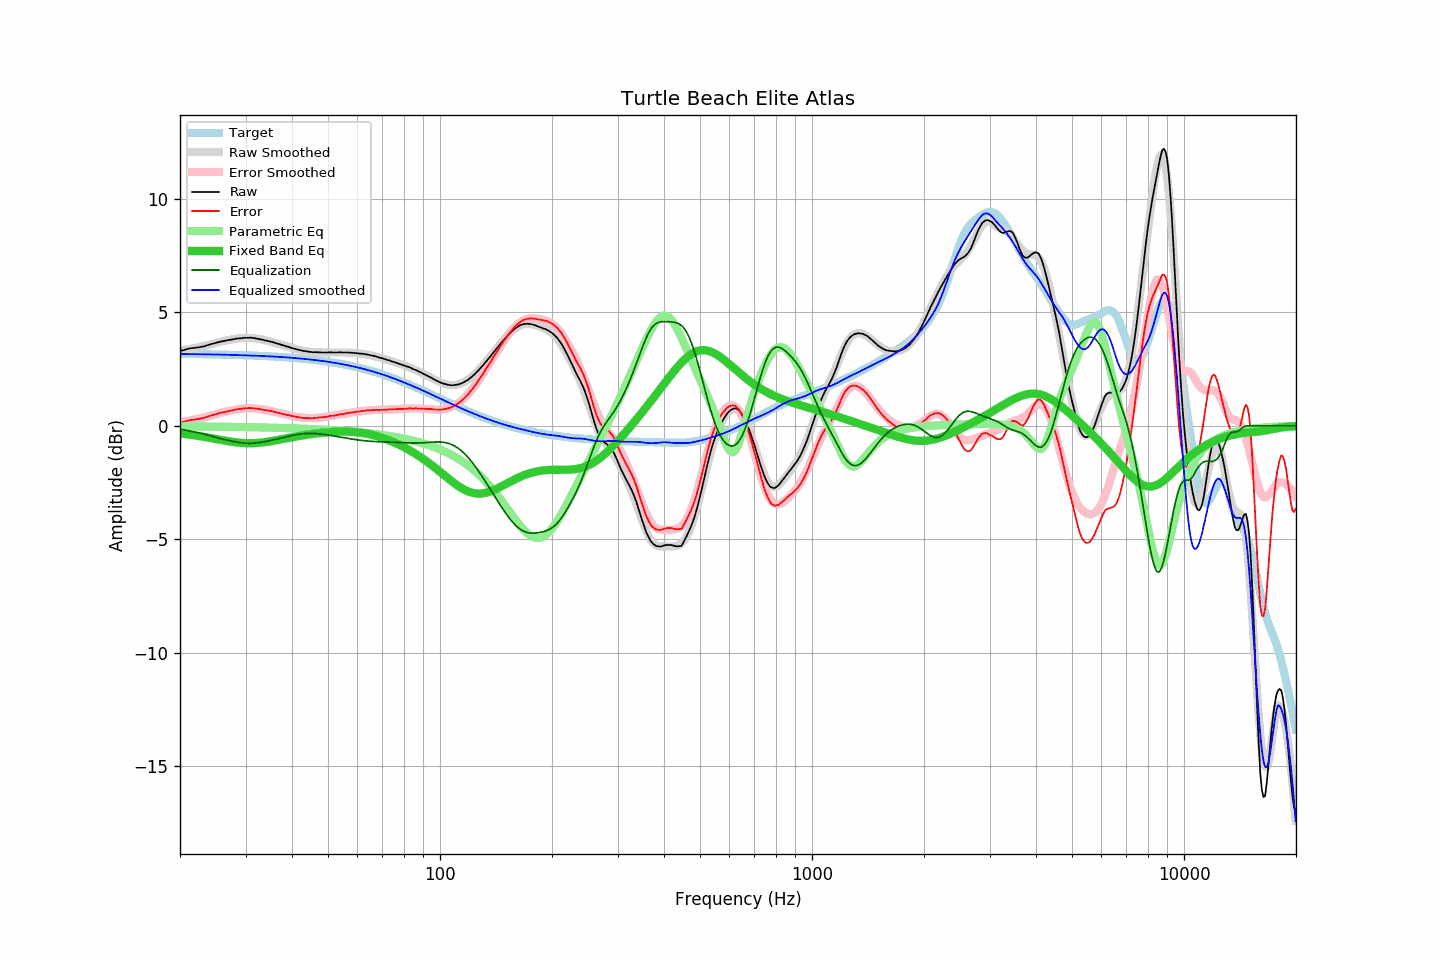

Source data for this figure (header and first rows):
frequency, raw, error, smoothed, error_smoothed, equalization, parametric_eq, equalized_raw, equalized_smoothed, target
20.00, 3.30, 0.13, 3.31, 0.16, -0.16, -0.34, 3.14, 3.16, 3.17
20.20, 3.32, 0.15, 3.33, 0.17, -0.17, -0.35, 3.15, 3.16, 3.17
20.40, 3.33, 0.16, 3.34, 0.18, -0.18, -0.35, 3.15, 3.16, 3.17
20.61, 3.35, 0.18, 3.35, 0.19, -0.19, -0.36, 3.16, 3.16, 3.16
20.81, 3.38, 0.21, 3.36, 0.20, -0.20, -0.37, 3.17, 3.16, 3.16
21.02, 3.39, 0.23, 3.37, 0.22, -0.22, -0.38, 3.17, 3.16, 3.16
21.23, 3.41, 0.25, 3.39, 0.23, -0.23, -0.39, 3.18, 3.16, 3.16
21.44, 3.42, 0.26, 3.40, 0.24, -0.24, -0.40, 3.17, 3.16, 3.16
21.66, 3.43, 0.27, 3.41, 0.26, -0.26, -0.41, 3.17, 3.16, 3.16
21.87, 3.43, 0.27, 3.43, 0.27, -0.27, -0.42, 3.16, 3.16, 3.16
22.09, 3.45, 0.29, 3.44, 0.29, -0.29, -0.43, 3.16, 3.15, 3.16
22.31, 3.45, 0.29, 3.46, 0.30, -0.30, -0.45, 3.15, 3.15, 3.16
22.54, 3.46, 0.30, 3.47, 0.32, -0.32, -0.46, 3.14, 3.15, 3.16
22.76, 3.48, 0.32, 3.48, 0.33, -0.33, -0.47, 3.14, 3.15, 3.15
22.99, 3.49, 0.33, 3.50, 0.35, -0.35, -0.48, 3.14, 3.15, 3.15
23.22, 3.50, 0.35, 3.51, 0.37, -0.37, -0.49, 3.13, 3.15, 3.15
23.45, 3.53, 0.38, 3.53, 0.38, -0.38, -0.50, 3.14, 3.15, 3.15
23.69, 3.55, 0.40, 3.55, 0.40, -0.40, -0.52, 3.14, 3.15, 3.15
23.92, 3.57, 0.42, 3.57, 0.42, -0.42, -0.53, 3.15, 3.14, 3.15
24.16, 3.60, 0.45, 3.59, 0.44, -0.44, -0.54, 3.16, 3.14, 3.15
24.40, 3.61, 0.46, 3.61, 0.46, -0.46, -0.56, 3.14, 3.14, 3.15
24.65, 3.63, 0.48, 3.63, 0.48, -0.48, -0.57, 3.14, 3.14, 3.14
24.89, 3.65, 0.51, 3.65, 0.50, -0.50, -0.58, 3.14, 3.14, 3.14
25.14, 3.67, 0.53, 3.66, 0.52, -0.52, -0.59, 3.14, 3.14, 3.14
25.39, 3.69, 0.55, 3.68, 0.54, -0.54, -0.61, 3.14, 3.14, 3.14
25.65, 3.71, 0.57, 3.70, 0.56, -0.56, -0.62, 3.15, 3.14, 3.14
25.91, 3.72, 0.58, 3.72, 0.58, -0.58, -0.63, 3.14, 3.14, 3.14
26.16, 3.73, 0.59, 3.73, 0.60, -0.60, -0.65, 3.13, 3.13, 3.13
26.43, 3.75, 0.61, 3.75, 0.62, -0.62, -0.66, 3.13, 3.13, 3.13
26.69, 3.76, 0.63, 3.76, 0.63, -0.63, -0.67, 3.13, 3.13, 3.13
26.96, 3.78, 0.65, 3.78, 0.65, -0.65, -0.68, 3.13, 3.13, 3.13
27.23, 3.79, 0.66, 3.79, 0.66, -0.66, -0.69, 3.13, 3.13, 3.13
27.50, 3.80, 0.67, 3.80, 0.68, -0.68, -0.70, 3.12, 3.12, 3.13
27.77, 3.81, 0.68, 3.81, 0.69, -0.69, -0.71, 3.12, 3.12, 3.12
28.05, 3.83, 0.71, 3.82, 0.70, -0.70, -0.72, 3.12, 3.12, 3.12
28.33, 3.84, 0.72, 3.83, 0.72, -0.72, -0.73, 3.12, 3.12, 3.12
28.62, 3.85, 0.73, 3.85, 0.73, -0.73, -0.74, 3.12, 3.12, 3.12
28.90, 3.85, 0.73, 3.85, 0.74, -0.74, -0.75, 3.11, 3.11, 3.12
29.19, 3.86, 0.74, 3.86, 0.75, -0.75, -0.75, 3.11, 3.11, 3.11
29.48, 3.87, 0.76, 3.87, 0.76, -0.76, -0.76, 3.11, 3.11, 3.11
29.78, 3.88, 0.77, 3.87, 0.77, -0.77, -0.76, 3.11, 3.11, 3.11
30.08, 3.88, 0.77, 3.88, 0.77, -0.77, -0.77, 3.11, 3.11, 3.11
30.38, 3.88, 0.77, 3.88, 0.77, -0.77, -0.77, 3.10, 3.10, 3.10
30.68, 3.88, 0.78, 3.88, 0.77, -0.77, -0.77, 3.10, 3.10, 3.10
30.99, 3.89, 0.79, 3.87, 0.77, -0.77, -0.77, 3.11, 3.10, 3.10
31.30, 3.87, 0.77, 3.87, 0.77, -0.77, -0.77, 3.10, 3.09, 3.10
31.61, 3.87, 0.77, 3.86, 0.77, -0.77, -0.77, 3.10, 3.09, 3.09
31.93, 3.85, 0.76, 3.85, 0.76, -0.76, -0.76, 3.09, 3.09, 3.09
32.24, 3.84, 0.75, 3.84, 0.75, -0.75, -0.76, 3.08, 3.09, 3.09
32.57, 3.83, 0.74, 3.83, 0.74, -0.74, -0.75, 3.08, 3.08, 3.08
32.89, 3.81, 0.73, 3.81, 0.73, -0.73, -0.75, 3.07, 3.08, 3.08
33.22, 3.80, 0.72, 3.80, 0.72, -0.72, -0.74, 3.07, 3.08, 3.08
33.55, 3.78, 0.70, 3.78, 0.71, -0.71, -0.73, 3.07, 3.07, 3.07
33.89, 3.76, 0.69, 3.77, 0.70, -0.70, -0.72, 3.06, 3.07, 3.07
34.23, 3.75, 0.68, 3.75, 0.68, -0.68, -0.71, 3.06, 3.07, 3.07
34.57, 3.73, 0.66, 3.73, 0.67, -0.67, -0.70, 3.06, 3.06, 3.06
34.92, 3.72, 0.66, 3.71, 0.65, -0.65, -0.69, 3.06, 3.06, 3.06
35.27, 3.70, 0.64, 3.69, 0.64, -0.64, -0.68, 3.06, 3.05, 3.06
35.62, 3.68, 0.63, 3.67, 0.62, -0.62, -0.66, 3.05, 3.05, 3.05
35.97, 3.66, 0.61, 3.65, 0.61, -0.61, -0.65, 3.05, 3.05, 3.05
... 635 more rows
